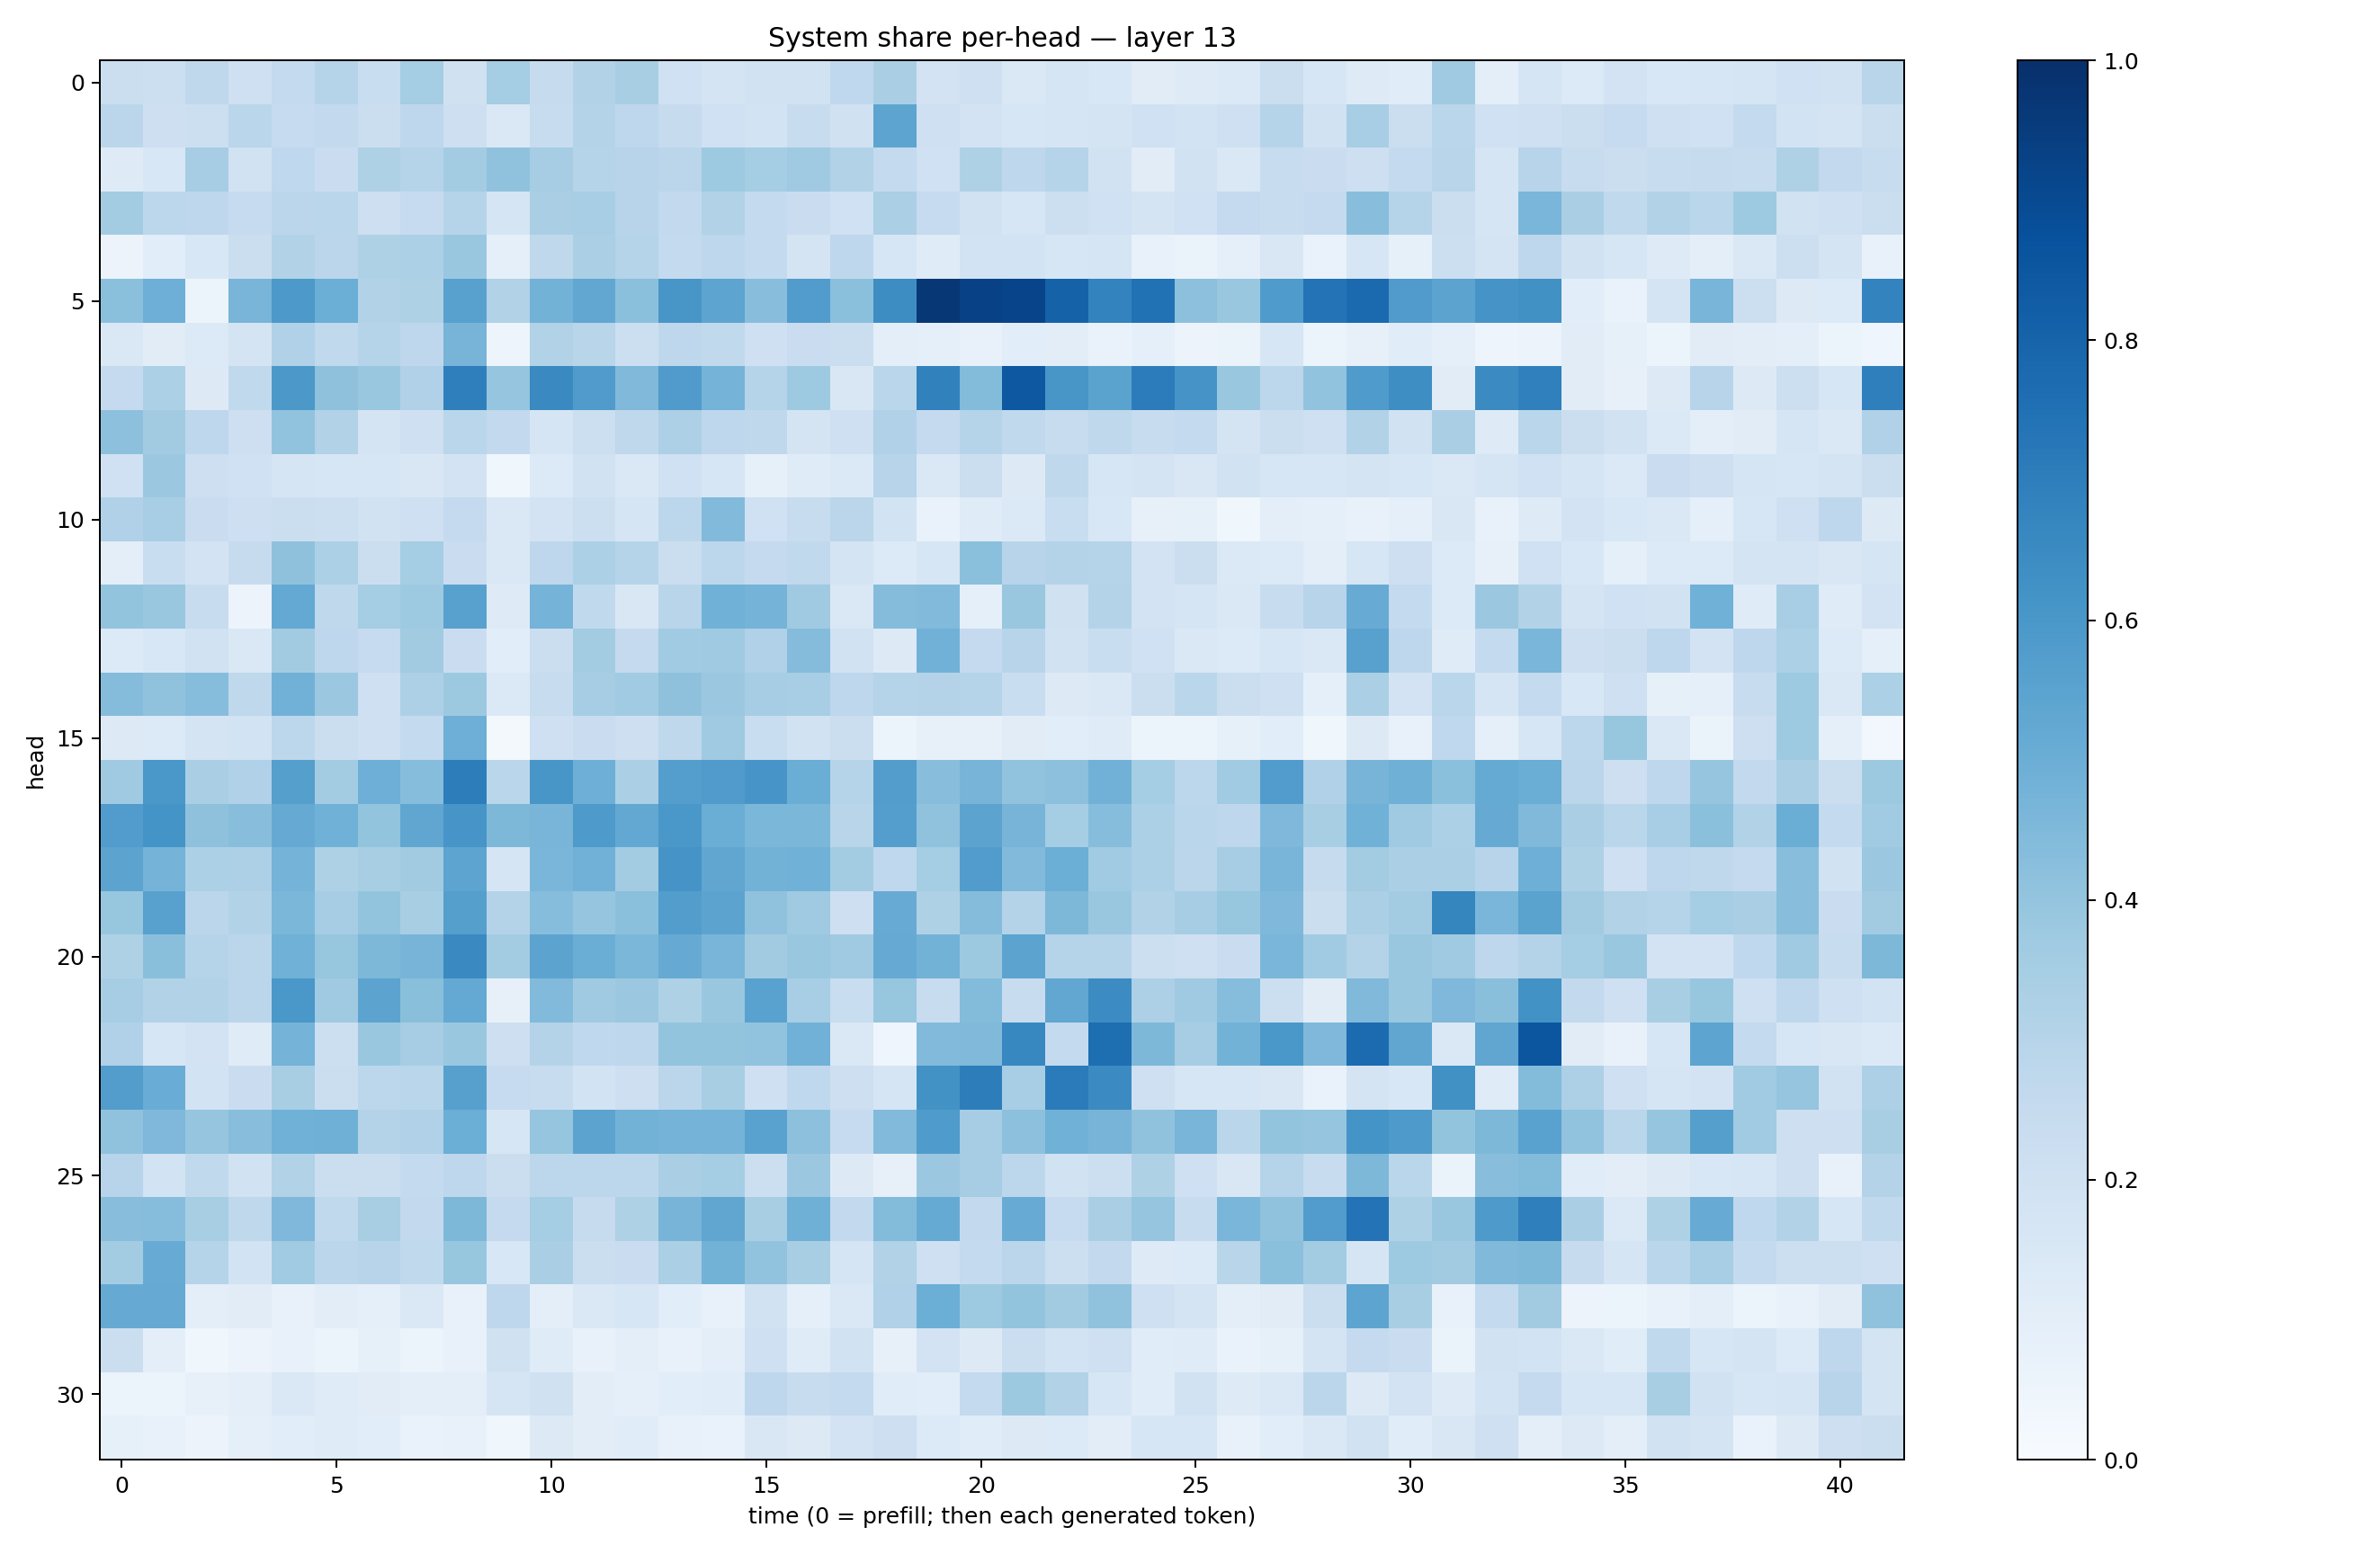

Values plotted in this chart, from the file beside it:
0.22387718, 0.21864915, 0.26991007, 0.20732461, 0.25471774, 0.30023515, 0.23352039, 0.3539746, 0.19733678, 0.3550521, 0.24442294, 0.31070477, 0.34250855, 0.20282717, 0.17412664, 0.19175264, 0.18845473, 0.26844123, 0.336836, 0.18252379, 0.20842008, 0.14577277, 0.1649343, 0.15273157
0.2838, 0.2111, 0.2165, 0.289, 0.2478, 0.2592, 0.2198, 0.2739, 0.2133, 0.1476, 0.2394, 0.3077, 0.2748, 0.2445, 0.2012, 0.1843, 0.2353, 0.1991, 0.5427, 0.2042, 0.1824, 0.157, 0.1713, 0.1752
0.1242, 0.1545, 0.3502, 0.1898, 0.2667, 0.2277, 0.3213, 0.297, 0.3568, 0.4098, 0.3491, 0.2974, 0.2966, 0.2845, 0.3739, 0.3517, 0.3699, 0.3097, 0.2544, 0.2024, 0.3211, 0.2738, 0.2987, 0.1875
0.3559, 0.2802, 0.2737, 0.2494, 0.2828, 0.288, 0.2125, 0.2491, 0.2984, 0.1711, 0.3369, 0.3439, 0.2932, 0.2578, 0.3145, 0.2542, 0.2287, 0.203, 0.3332, 0.2467, 0.1879, 0.1575, 0.2178, 0.2017
0.05559, 0.1091, 0.1534, 0.2218, 0.3107, 0.2839, 0.3235, 0.3302, 0.3836, 0.08679, 0.272, 0.3351, 0.3036, 0.2564, 0.275, 0.2578, 0.1781, 0.2761, 0.1571, 0.1199, 0.1849, 0.1863, 0.1567, 0.1702
0.4203, 0.4939, 0.05316, 0.4655, 0.5918, 0.4969, 0.3157, 0.3213, 0.5578, 0.3151, 0.4803, 0.5285, 0.4215, 0.6038, 0.5399, 0.4286, 0.5758, 0.4207, 0.6407, 0.9697, 0.9323, 0.9201, 0.8055, 0.679
0.1414, 0.1124, 0.1347, 0.1766, 0.3182, 0.264, 0.2975, 0.2736, 0.4705, 0.05044, 0.3142, 0.2896, 0.2174, 0.2763, 0.2636, 0.208, 0.2278, 0.224, 0.09779, 0.09147, 0.0732, 0.1092, 0.1049, 0.07024
0.2505, 0.3295, 0.1272, 0.2629, 0.5963, 0.4113, 0.3841, 0.3201, 0.6948, 0.3976, 0.6541, 0.5787, 0.448, 0.5819, 0.4732, 0.3004, 0.3734, 0.1502, 0.2852, 0.6866, 0.4385, 0.8461, 0.6037, 0.5479
0.4141, 0.3594, 0.2738, 0.2145, 0.406, 0.3145, 0.1763, 0.2071, 0.289, 0.2597, 0.1693, 0.2178, 0.2724, 0.3245, 0.2741, 0.2707, 0.173, 0.2045, 0.3176, 0.2523, 0.298, 0.2655, 0.2417, 0.2708
0.1996, 0.3798, 0.2128, 0.2027, 0.1643, 0.1594, 0.1614, 0.152, 0.1802, 0.03748, 0.1355, 0.193, 0.1441, 0.2007, 0.1627, 0.08301, 0.1173, 0.1401, 0.2948, 0.141, 0.2199, 0.1324, 0.2725, 0.1615
0.3196, 0.3467, 0.2297, 0.2115, 0.2215, 0.217, 0.1919, 0.2091, 0.2517, 0.1414, 0.1815, 0.2162, 0.1677, 0.281, 0.4428, 0.2012, 0.2397, 0.284, 0.1841, 0.06918, 0.1202, 0.1401, 0.2323, 0.1534
0.09449, 0.2313, 0.1824, 0.2435, 0.4134, 0.3303, 0.2197, 0.3522, 0.2291, 0.1476, 0.2773, 0.3293, 0.2986, 0.2197, 0.2806, 0.2509, 0.265, 0.1724, 0.1329, 0.1571, 0.4204, 0.2953, 0.3067, 0.3035
0.4007, 0.3885, 0.2372, 0.05649, 0.5196, 0.2708, 0.3554, 0.3714, 0.557, 0.1234, 0.473, 0.2638, 0.1519, 0.2891, 0.4856, 0.4739, 0.3684, 0.1446, 0.4363, 0.4452, 0.09369, 0.3872, 0.1987, 0.3073
0.1354, 0.1532, 0.1952, 0.1427, 0.3614, 0.2771, 0.2463, 0.3608, 0.23, 0.1073, 0.222, 0.3566, 0.2532, 0.3652, 0.3698, 0.3179, 0.4353, 0.1881, 0.1282, 0.481, 0.2506, 0.294, 0.1942, 0.2316
0.4365, 0.4073, 0.4309, 0.2707, 0.4808, 0.3817, 0.2041, 0.3263, 0.3773, 0.1393, 0.2357, 0.35, 0.3654, 0.4136, 0.3825, 0.3479, 0.3472, 0.2752, 0.3031, 0.3082, 0.3008, 0.2341, 0.1301, 0.1432
0.1279, 0.1333, 0.1797, 0.1839, 0.2796, 0.2246, 0.2042, 0.2573, 0.4941, 0.02097, 0.2084, 0.2283, 0.2118, 0.2699, 0.3675, 0.2308, 0.1908, 0.219, 0.05151, 0.0818, 0.08026, 0.1104, 0.1076, 0.1193
0.3685, 0.5996, 0.3368, 0.3202, 0.5658, 0.3586, 0.4928, 0.4326, 0.7018, 0.286, 0.6051, 0.4947, 0.3323, 0.5665, 0.5807, 0.6093, 0.5003, 0.299, 0.572, 0.4278, 0.4696, 0.4025, 0.4167, 0.4808
0.5751, 0.6159, 0.4102, 0.4281, 0.5153, 0.4847, 0.4013, 0.5318, 0.6083, 0.4562, 0.4678, 0.5869, 0.5244, 0.5981, 0.5022, 0.4606, 0.4603, 0.2905, 0.5678, 0.4064, 0.5432, 0.4695, 0.3521, 0.4325
0.5458, 0.4762, 0.329, 0.3246, 0.4746, 0.324, 0.3406, 0.3627, 0.5414, 0.1645, 0.4614, 0.4839, 0.3568, 0.6094, 0.5317, 0.4794, 0.4876, 0.3557, 0.267, 0.355, 0.5743, 0.4447, 0.4969, 0.3643
0.392, 0.5562, 0.2836, 0.3121, 0.4572, 0.3477, 0.4007, 0.3422, 0.5646, 0.306, 0.4313, 0.3981, 0.4193, 0.5711, 0.5445, 0.4063, 0.3673, 0.2119, 0.5087, 0.3226, 0.437, 0.3069, 0.4537, 0.3848
0.3215, 0.4227, 0.2997, 0.2832, 0.4878, 0.3914, 0.4556, 0.4696, 0.6552, 0.3585, 0.5456, 0.5011, 0.4603, 0.5142, 0.4675, 0.3614, 0.3888, 0.3686, 0.5132, 0.4775, 0.375, 0.5439, 0.3023, 0.303
0.3509, 0.3159, 0.3112, 0.2831, 0.5978, 0.3683, 0.5434, 0.4255, 0.5221, 0.08069, 0.445, 0.3696, 0.3817, 0.3239, 0.3863, 0.554, 0.3448, 0.234, 0.3934, 0.237, 0.4406, 0.2362, 0.5287, 0.6482
0.3177, 0.1581, 0.1813, 0.1184, 0.4758, 0.2159, 0.3832, 0.3479, 0.3864, 0.2134, 0.3055, 0.2685, 0.2756, 0.3996, 0.3993, 0.4043, 0.4837, 0.1482, 0.0434, 0.445, 0.4454, 0.6669, 0.2568, 0.7601
0.5741, 0.505, 0.185, 0.2293, 0.3409, 0.2262, 0.2806, 0.2858, 0.5615, 0.2491, 0.2381, 0.1838, 0.2136, 0.2851, 0.341, 0.2088, 0.267, 0.2111, 0.1715, 0.6225, 0.7002, 0.3474, 0.7099, 0.6492
0.4101, 0.4505, 0.3984, 0.4292, 0.4844, 0.4887, 0.3067, 0.3201, 0.4983, 0.1564, 0.3977, 0.5453, 0.4786, 0.4734, 0.4732, 0.5542, 0.4162, 0.2485, 0.4421, 0.5826, 0.3491, 0.4148, 0.4871, 0.4688
0.2961, 0.1861, 0.2647, 0.1878, 0.3149, 0.2255, 0.2229, 0.255, 0.2756, 0.2255, 0.2805, 0.2778, 0.2805, 0.3366, 0.352, 0.2186, 0.3804, 0.1296, 0.07845, 0.3798, 0.3516, 0.278, 0.1919, 0.2159
0.4274, 0.4314, 0.3434, 0.2705, 0.4494, 0.2618, 0.3432, 0.2585, 0.4536, 0.2502, 0.3545, 0.2459, 0.3228, 0.4706, 0.5336, 0.3405, 0.4885, 0.2582, 0.4409, 0.5186, 0.2597, 0.5108, 0.247, 0.3384
0.3581, 0.5113, 0.2998, 0.185, 0.3649, 0.2841, 0.296, 0.2631, 0.3913, 0.1562, 0.3396, 0.2241, 0.2295, 0.3325, 0.4771, 0.4046, 0.3433, 0.1714, 0.3127, 0.2045, 0.2545, 0.2848, 0.2186, 0.2612
0.5149, 0.515, 0.09657, 0.1118, 0.07455, 0.1032, 0.08604, 0.1437, 0.07673, 0.277, 0.09946, 0.1412, 0.1609, 0.1066, 0.07232, 0.1923, 0.09363, 0.1411, 0.3172, 0.4985, 0.3749, 0.4007, 0.3594, 0.4067
0.2207, 0.09627, 0.03615, 0.05834, 0.0731, 0.06178, 0.08511, 0.06103, 0.07038, 0.1979, 0.1174, 0.07785, 0.09987, 0.07789, 0.09718, 0.2099, 0.1183, 0.192, 0.0797, 0.18, 0.1269, 0.2248, 0.1849, 0.2085
0.06056, 0.05381, 0.08033, 0.1007, 0.1409, 0.1198, 0.1107, 0.09585, 0.0962, 0.1679, 0.1987, 0.1019, 0.08953, 0.1082, 0.1172, 0.2755, 0.2361, 0.2575, 0.1138, 0.1067, 0.2562, 0.3757, 0.3142, 0.1613
0.08361, 0.07117, 0.05481, 0.088, 0.1076, 0.1181, 0.1074, 0.0691, 0.07367, 0.03799, 0.1295, 0.1037, 0.1134, 0.0761, 0.06914, 0.1498, 0.1314, 0.183, 0.2134, 0.1336, 0.1151, 0.1262, 0.135, 0.1049
